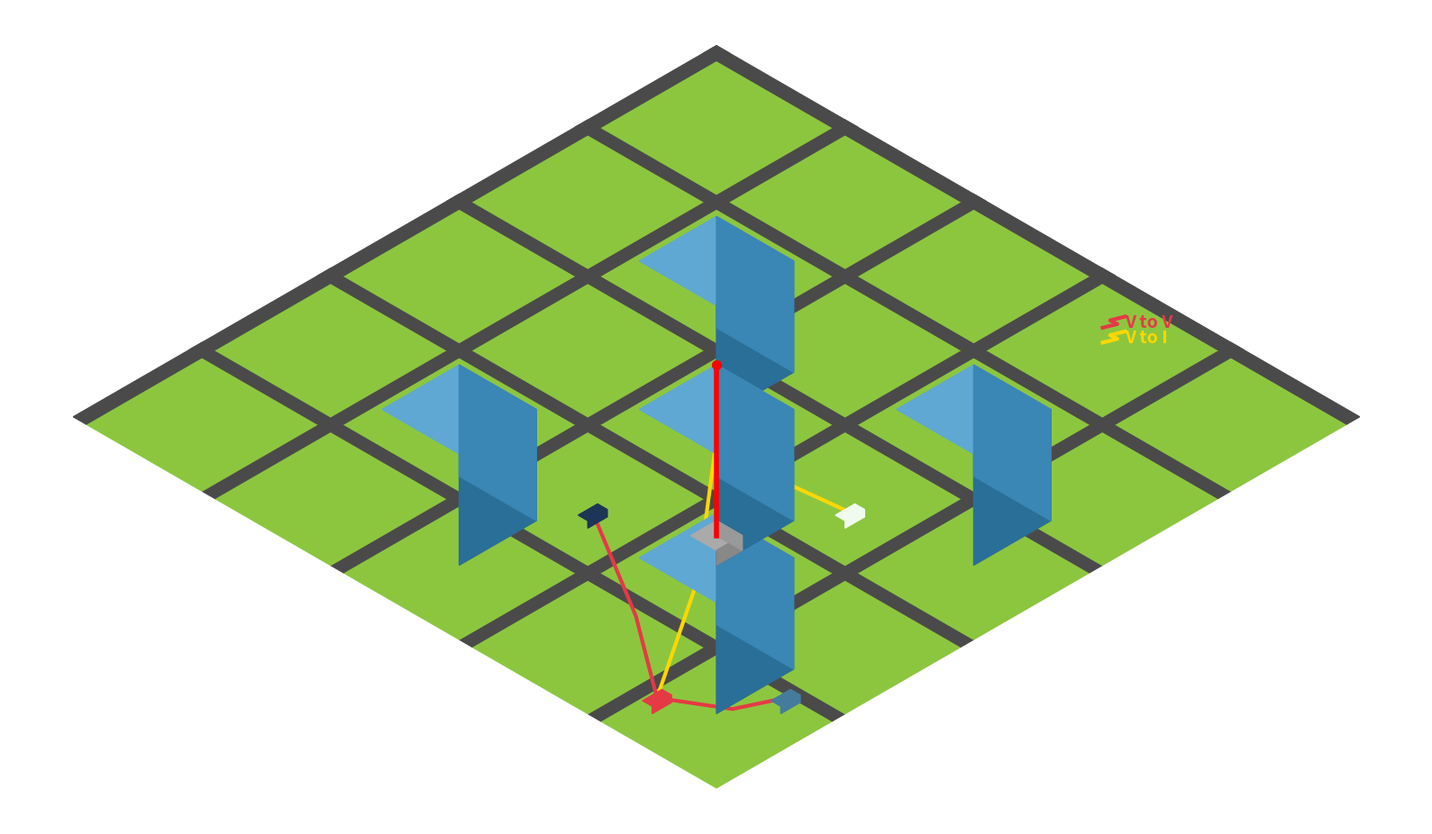

Generate this figure with matplotlib:
import numpy as np
import matplotlib.pyplot as plt
from matplotlib.patches import Polygon, PathPatch, Circle
from matplotlib.path import Path

# ======================================================================
# ISOMETRIC PROJECTION MATH
# ======================================================================
def iso_proj(x, y, z=0):
    """Projects 3D (x,y,z) to 2D isometric (u,v)."""
    u = (x - y) * np.cos(np.radians(30))
    v = (x + y) * np.sin(np.radians(30)) + z
    return u, v

# ======================================================================
# DRAWING PRIMITIVES
# ======================================================================
def draw_cuboid(ax, x, y, w, d, h, color_top, color_left, color_right, z=0, alpha=1.0):
    """Draws a 3D isometric cuboid (building, car chassis, etc.)"""
    # Top face
    pts_top = [iso_proj(x, y, z+h), iso_proj(x+w, y, z+h), iso_proj(x+w, y+d, z+h), iso_proj(x, y+d, z+h)]
    ax.add_patch(Polygon(pts_top, color=color_top, alpha=alpha, zorder=10))
    # Left face
    pts_left = [iso_proj(x, y, z), iso_proj(x+w, y, z), iso_proj(x+w, y, z+h), iso_proj(x, y, z+h)]
    ax.add_patch(Polygon(pts_left, color=color_left, alpha=alpha, zorder=10))
    # Right face
    pts_right = [iso_proj(x+w, y, z), iso_proj(x+w, y+d, z), iso_proj(x+w, y+d, z+h), iso_proj(x+w, y, z+h)]
    ax.add_patch(Polygon(pts_right, color=color_right, alpha=alpha, zorder=10))

def draw_ground(ax, x, y, w, d, color):
    """Draws flat ground tiles (roads, grass)."""
    pts = [iso_proj(x, y, 0), iso_proj(x+w, y, 0), iso_proj(x+w, y+d, 0), iso_proj(x, y+d, 0)]
    ax.add_patch(Polygon(pts, color=color, zorder=1))

# ======================================================================
# SETUP SCENE
# ======================================================================
fig, ax = plt.subplots(figsize=(16, 10))
ax.set_aspect('equal')
ax.axis('off')
ax.set_facecolor('#f4f7f6') # Light off-white background

# 1. Draw Ground & Roads (Grid)
tile_size = 20
for i in range(5):
    for j in range(5):
        # Draw grass blocks
        draw_ground(ax, i*tile_size, j*tile_size, tile_size*0.9, tile_size*0.9, '#8cc63f')
        # Draw roads (borders)
        draw_ground(ax, i*tile_size + tile_size*0.9, j*tile_size, tile_size*0.1, tile_size, '#4a4a4a')
        draw_ground(ax, i*tile_size, j*tile_size + tile_size*0.9, tile_size, tile_size*0.1, '#4a4a4a')

# 2. Draw Buildings (Cuboids)
building_locs = [(10, 10), (50, 10), (10, 50), (50, 50), (30, 30)]
for bx, by in building_locs:
    draw_cuboid(ax, bx, by, 12, 12, 15, '#5fa8d3', '#2a6f97', '#3a86b5', z=0)

# 3. Draw Central AP Tower
ap_x, ap_y = 30, 30
draw_cuboid(ax, ap_x, ap_y, 4, 4, 2, '#aaaaaa', '#888888', '#999999', z=0) # Base
# Tower top (Lattice)
u, v = iso_proj(ap_x+2, ap_y+2, 25)
ax.plot([u, u], [v-23, v], color='red', lw=4, zorder=11) # Red antenna
ax.scatter(u, v, color='red', s=50, zorder=12)

# ======================================================================
# AGVS AND SIGNALS (Your System Model Variables)
# ======================================================================
# Define AGV positions in 3D space (x, y) and their transmission types
agvs = [
    {'x': 5,  'y': 15, 'type': 'V2I', 'color': '#e63946'}, # Red car
    {'x': 25, 'y': 45, 'type': 'V2V', 'color': '#1d3557'}, # Blue car
    {'x': 45, 'y': 25, 'type': 'V2I', 'color': '#f1faee'}, # White car
    {'x': 15, 'y': 5,  'type': 'V2V', 'color': '#457b9d'}, # Blue car
]

for agv in agvs:
    cx, cy = agv['x'], agv['y']
    # Draw AGV (Small cuboid)
    draw_cuboid(ax, cx, cy, 3, 1.5, 1, agv['color'], agv['color'], agv['color'], z=0)
    
    # Project 3D coordinates to 2D for the signal lines
    u_car, v_car = iso_proj(cx+1.5, cy+0.75, 1)
    
    if agv['type'] == 'V2I':
        # Signal to AP (Yellow Lightning)
        u_ap, v_ap = iso_proj(ap_x+2, ap_y+2, 15)
        # Draw a zigzag line (lightning effect)
        mid_u, mid_v = (u_car + u_ap)/2, (v_car + v_ap)/2
        zig_u = mid_u + 1.5
        zig_v = mid_v - 1.5
        ax.plot([u_car, zig_u, u_ap], [v_car, zig_v, v_ap], color='#ffd700', lw=3, zorder=8)
        
    elif agv['type'] == 'V2V':
        # Signal to another specific AGV (Red Lightning)
        # Let's say it talks to the first AGV in the list
        target = agvs[0]
        u_tgt, v_tgt = iso_proj(target['x']+1.5, target['y']+0.75, 1)
        
        mid_u, mid_v = (u_car + u_tgt)/2, (v_car + v_tgt)/2
        zig_u = mid_u + 1.5
        zig_v = mid_v - 1.5
        ax.plot([u_car, zig_u, u_tgt], [v_car, zig_v, v_tgt], color='#e63946', lw=3, zorder=8)

# ======================================================================
# LEGEND
# ======================================================================
# Legend box top right
ax.text(55, 60, "V to I", color='#ffd700', fontsize=14, fontweight='bold')
ax.text(55, 62, "V to V", color='#e63946', fontsize=14, fontweight='bold')

# Add lightning bolts to legend
ax.plot([52, 54, 53, 55], [60, 60.5, 61, 61.5], color='#ffd700', lw=3)
ax.plot([52, 54, 53, 55], [62, 62.5, 63, 63.5], color='#e63946', lw=3)

# Set limits based on isometric projection
ax.autoscale_view()
plt.tight_layout()
plt.savefig("isometric_warehouse_network.png", dpi=300, bbox_inches="tight")
plt.show()
